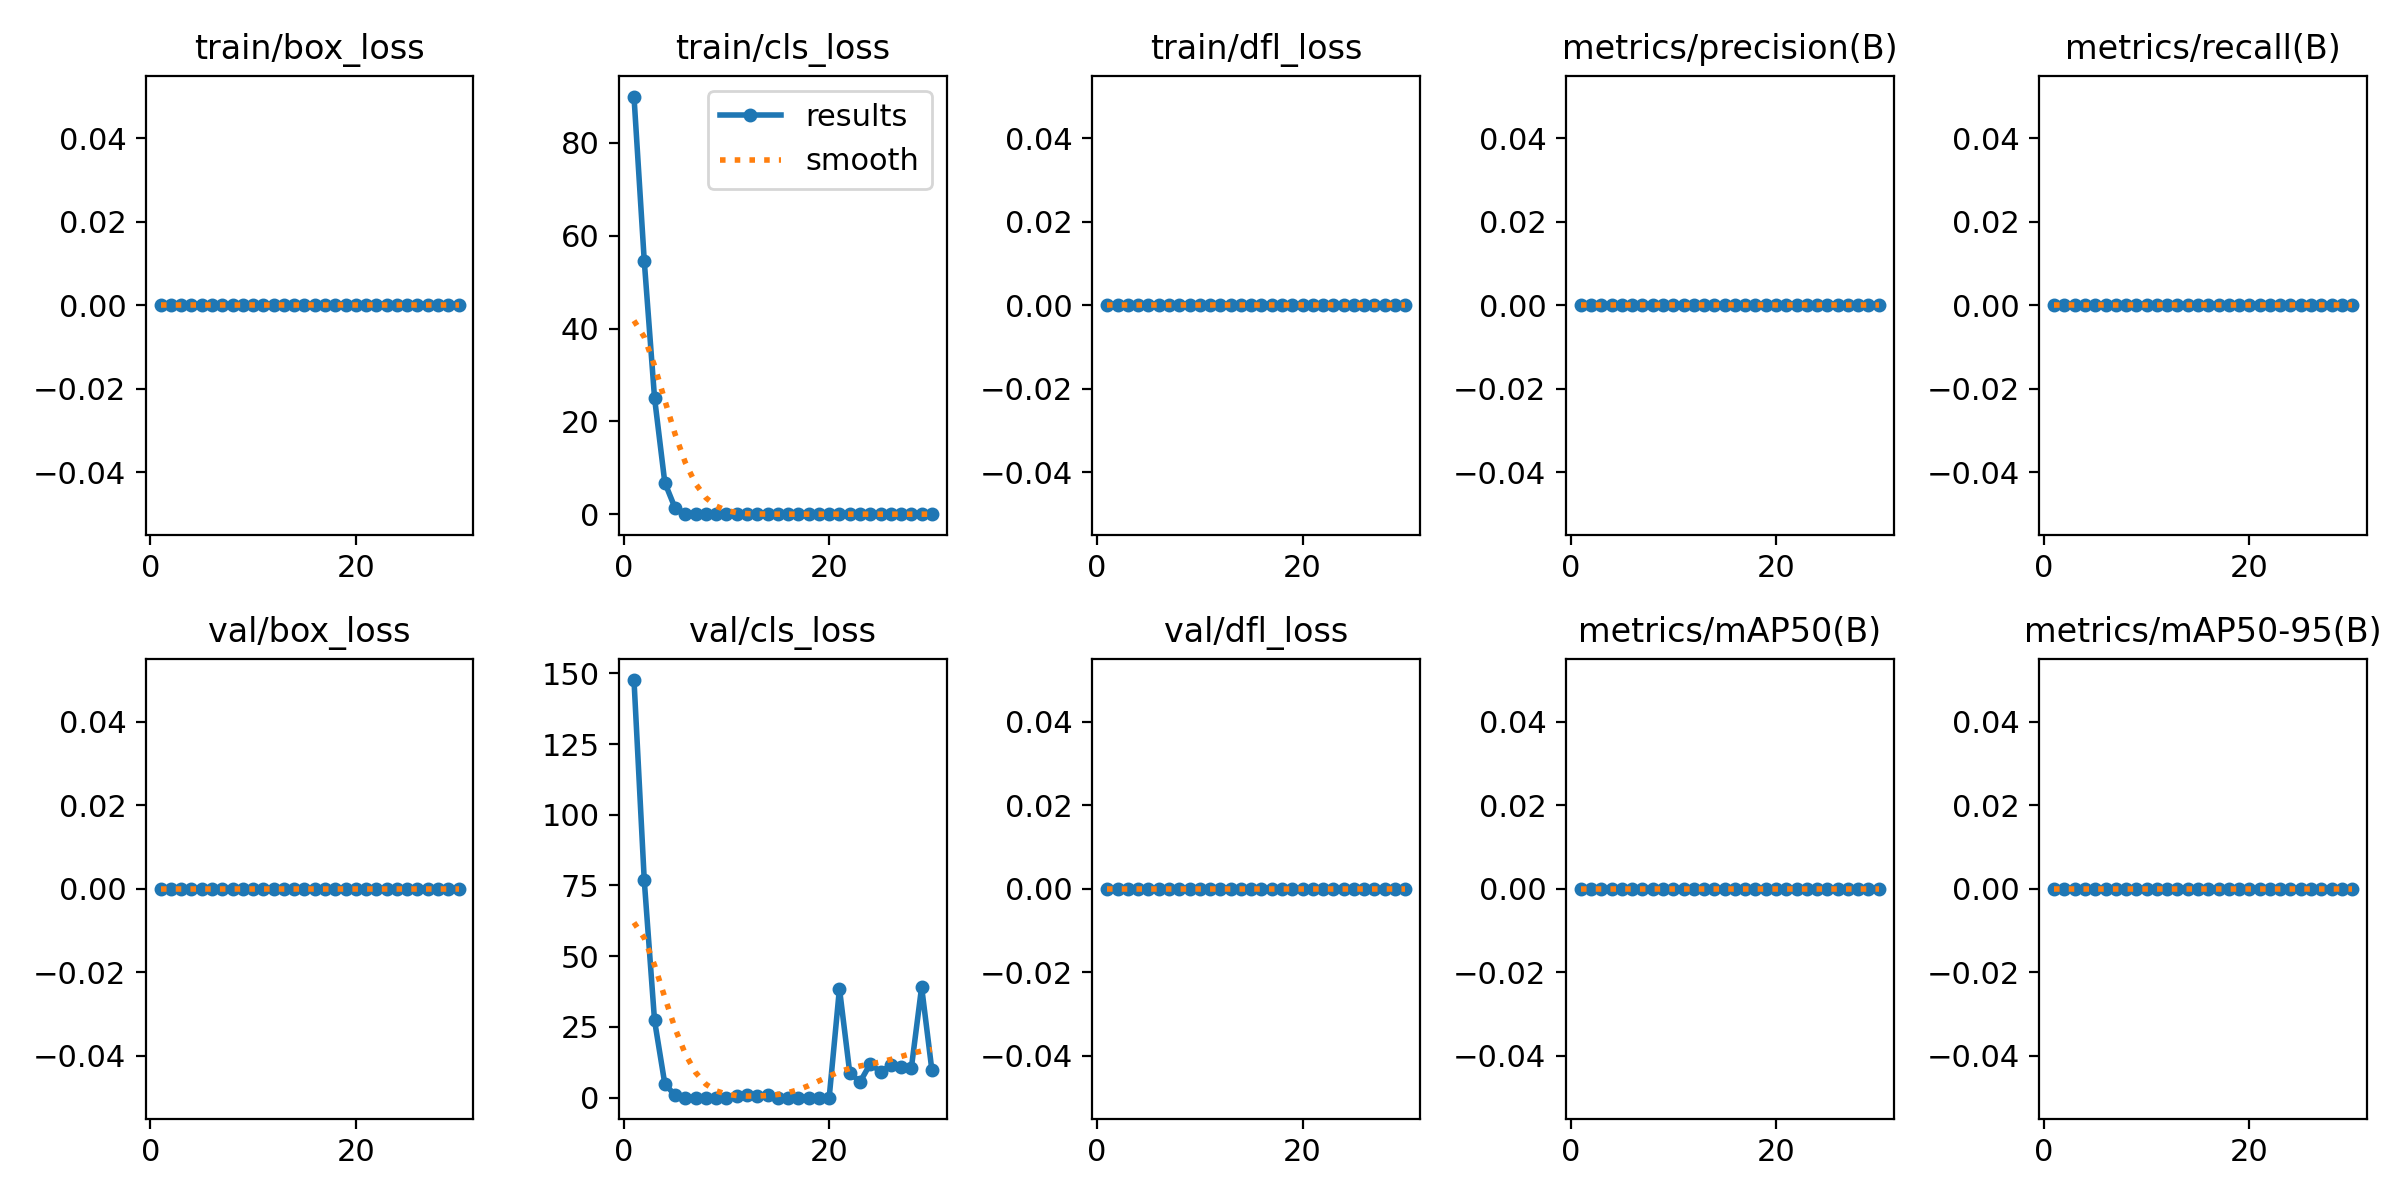

Values plotted in this chart, from the file beside it:
epoch, time, train/box_loss, train/cls_loss, train/dfl_loss, metrics/precision(B), metrics/recall(B), metrics/mAP50(B), metrics/mAP50-95(B), val/box_loss, val/cls_loss, val/dfl_loss, lr/pg0, lr/pg1, lr/pg2
1, 385.4, 0, 89.97, 0, 0, 0, 0, 0, 0, 147.6, 0, 0.0003003, 0.0003003, 0.0003003
2, 731.5, 0, 54.55, 0, 0, 0, 0, 0, 0, 76.8, 0, 0.0005834, 0.0005834, 0.0005834
3, 1057, 0, 25.06, 0, 0, 0, 0, 0, 0, 27.29, 0, 0.0008465, 0.0008465, 0.0008465
4, 1381, 0, 6.798, 0, 0, 0, 0, 0, 0, 4.91, 0, 0.000819, 0.000819, 0.000819
5, 1809, 0, 1.313, 0, 0, 0, 0, 0, 0, 0.8166, 0, 0.000789, 0.000789, 0.000789
6, 2434, 0, 0.127, 0, 0, 0, 0, 0, 0, 0.04623, 0, 0.000759, 0.000759, 0.000759
7, 2762, 0, 0.01238, 0, 0, 0, 0, 0, 0, 0.00526, 0, 0.000729, 0.000729, 0.000729
8, 3100, 0, 8e-05, 0, 0, 0, 0, 0, 0, 0.01118, 0, 0.000699, 0.000699, 0.000699
9, 3498, 0, 0, 0, 0, 0, 0, 0, 0, 0.03479, 0, 0.000669, 0.000669, 0.000669
10, 3916, 0, 0, 0, 0, 0, 0, 0, 0, 0, 0, 0.000639, 0.000639, 0.000639
11, 4253, 0, 0, 0, 0, 0, 0, 0, 0, 0.6399, 0, 0.000609, 0.000609, 0.000609
12, 4582, 0, 0, 0, 0, 0, 0, 0, 0, 0.8968, 0, 0.000579, 0.000579, 0.000579
13, 4902, 0, 0, 0, 0, 0, 0, 0, 0, 0.5375, 0, 0.000549, 0.000549, 0.000549
14, 5222, 0, 0, 0, 0, 0, 0, 0, 0, 1.032, 0, 0.000519, 0.000519, 0.000519
15, 5542, 0, 0, 0, 0, 0, 0, 0, 0, 0, 0, 0.000489, 0.000489, 0.000489
16, 5900, 0, 0, 0, 0, 0, 0, 0, 0, 0, 0, 0.000459, 0.000459, 0.000459
17, 6291, 0, 0, 0, 0, 0, 0, 0, 0, 0, 0, 0.000429, 0.000429, 0.000429
18, 6610, 0, 0, 0, 0, 0, 0, 0, 0, 0.00017, 0, 0.0003991, 0.0003991, 0.0003991
19, 6929, 0, 0, 0, 0, 0, 0, 0, 0, 0.00124, 0, 0.0003691, 0.0003691, 0.0003691
20, 7249, 0, 0, 0, 0, 0, 0, 0, 0, 1e-05, 0, 0.0003391, 0.0003391, 0.0003391
21, 7567, 0, 0, 0, 0, 0, 0, 0, 0, 38.57, 0, 0.0003091, 0.0003091, 0.0003091
22, 7923, 0, 0, 0, 0, 0, 0, 0, 0, 8.882, 0, 0.0002791, 0.0002791, 0.0002791
23, 8305, 0, 0, 0, 0, 0, 0, 0, 0, 5.524, 0, 0.0002491, 0.0002491, 0.0002491
24, 8699, 0, 0, 0, 0, 0, 0, 0, 0, 11.98, 0, 0.0002191, 0.0002191, 0.0002191
25, 9030, 0, 0, 0, 0, 0, 0, 0, 0, 9.149, 0, 0.0001891, 0.0001891, 0.0001891
26, 9344, 0, 0, 0, 0, 0, 0, 0, 0, 11.46, 0, 0.0001591, 0.0001591, 0.0001591
27, 9700, 0, 0, 0, 0, 0, 0, 0, 0, 10.83, 0, 0.0001291, 0.0001291, 0.0001291
28, 10062, 0, 0, 0, 0, 0, 0, 0, 0, 10.5, 0, 9.9081e-05, 9.9081e-05, 9.9081e-05
29, 10377, 0, 0, 0, 0, 0, 0, 0, 0, 39.12, 0, 6.9084e-05, 6.9084e-05, 6.9084e-05
30, 10696, 0, 0, 0, 0, 0, 0, 0, 0, 9.645, 0, 3.9087e-05, 3.9087e-05, 3.9087e-05
